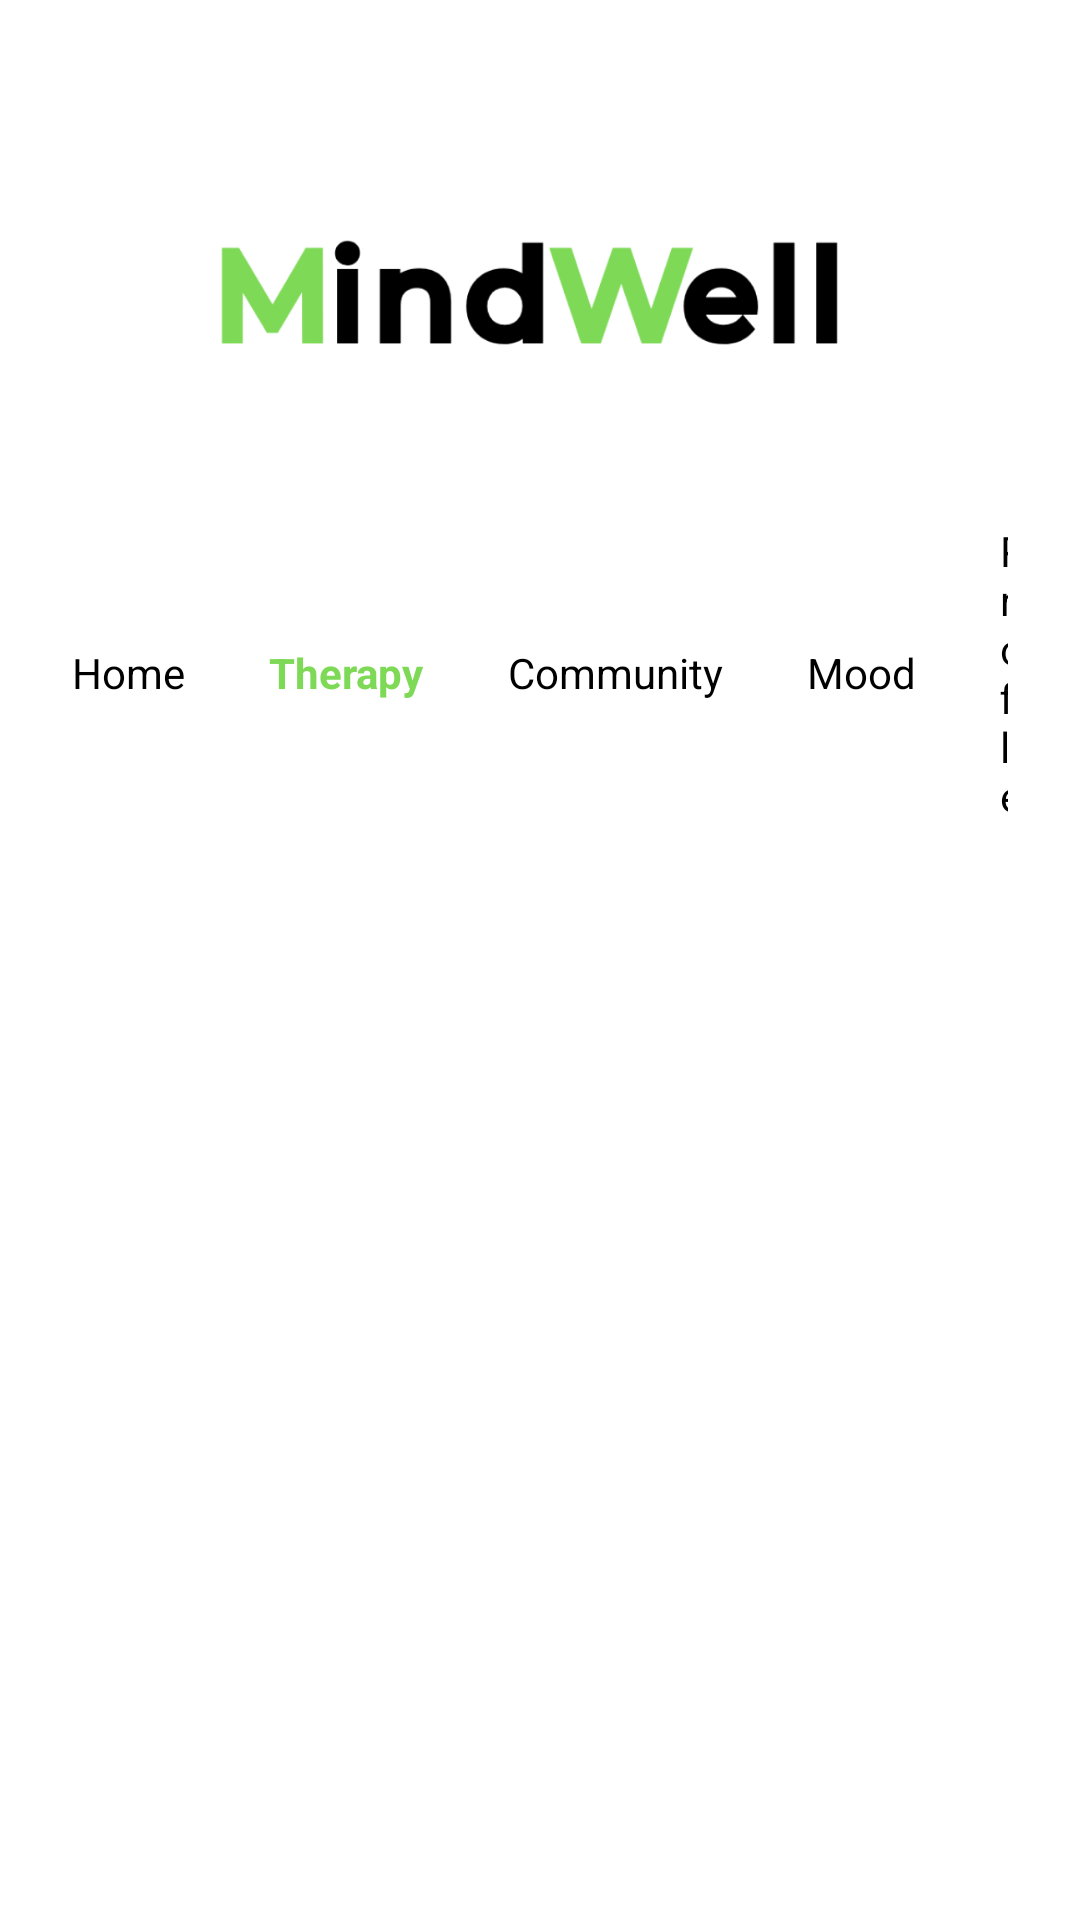

Produce the Android XML layout that renders to this screen, including the resource entries it uses.
<!-- AndroidManifest.xml: application theme Theme.MindWell -->
<!-- res/layout/activity_therapy_page.xml -->
<?xml version="1.0" encoding="utf-8"?>
<androidx.constraintlayout.widget.ConstraintLayout xmlns:android="http://schemas.android.com/apk/res/android"
    xmlns:app="http://schemas.android.com/apk/res-auto"
    xmlns:tools="http://schemas.android.com/tools"
    android:id="@+id/main"
    android:layout_width="match_parent"
    android:layout_height="match_parent"
    android:background="@color/white"
    tools:context=".TherapyPage">

    <LinearLayout
        android:id="@+id/nav_bar"
        android:layout_width="0dp"
        android:layout_height="wrap_content"
        android:layout_marginStart="10dp"
        android:layout_marginTop="30dp"
        android:layout_marginEnd="10dp"
        android:gravity="center"
        android:orientation="horizontal"
        app:layout_constraintEnd_toEndOf="parent"
        app:layout_constraintStart_toStartOf="parent"
        app:layout_constraintTop_toBottomOf="@+id/tv_logo">

        <TextView
            android:id="@+id/nav_home"
            android:layout_width="wrap_content"
            android:layout_height="wrap_content"
            android:padding="14dp"
            android:text="Home"
            android:textColor="@color/black" />

        <TextView
            android:id="@+id/nav_therapy"
            android:layout_width="wrap_content"
            android:layout_height="wrap_content"
            android:padding="14dp"
            android:text="Therapy"
            android:textColor="@color/green_button_color"
            android:textStyle="bold" />

        <TextView
            android:id="@+id/nav_community"
            android:layout_width="wrap_content"
            android:layout_height="wrap_content"
            android:padding="14dp"
            android:text="Community"
            android:textColor="@color/black" />

        <TextView
            android:id="@+id/nav_mood"
            android:layout_width="wrap_content"
            android:layout_height="wrap_content"
            android:padding="14dp"
            android:text="Mood"
            android:textColor="@color/black" />

        <TextView
            android:id="@+id/nav_profile"
            android:layout_width="wrap_content"
            android:layout_height="wrap_content"
            android:padding="14dp"
            android:text="Profile"
            android:textColor="@color/black" />
    </LinearLayout>

    <ImageView
        android:id="@+id/tv_logo"
        android:layout_width="236dp"
        android:layout_height="65dp"
        android:layout_marginTop="65dp"
        app:layout_constraintEnd_toEndOf="parent"
        app:layout_constraintHorizontal_bias="0.497"
        app:layout_constraintStart_toStartOf="parent"
        app:layout_constraintTop_toTopOf="parent"
        app:srcCompat="@drawable/short_logo" />

    <androidx.recyclerview.widget.RecyclerView
        android:id="@+id/recyclerViewDoctors"
        android:layout_width="0dp"
        android:layout_height="0dp"
        android:layout_marginTop="20dp"
        android:clipToPadding="false"
        android:paddingBottom="16dp"
        app:layout_constraintBottom_toBottomOf="parent"
        app:layout_constraintEnd_toEndOf="parent"
        app:layout_constraintStart_toStartOf="parent"
        app:layout_constraintTop_toBottomOf="@+id/nav_bar"
        tools:listitem="@layout/item_doctor" />
</androidx.constraintlayout.widget.ConstraintLayout>
<!-- res/layout/item_doctor.xml (included above) -->
<?xml version="1.0" encoding="utf-8"?>
<LinearLayout xmlns:android="http://schemas.android.com/apk/res/android"
    android:layout_width="match_parent"
    android:layout_height="wrap_content"
    android:orientation="vertical"
    android:padding="16dp"
    android:background="@color/green_button_color"
    android:layout_marginBottom="8dp"
    android:layout_marginHorizontal="16dp">

    <TextView
        android:id="@+id/tvDoctorName"
        android:layout_width="wrap_content"
        android:layout_height="wrap_content"
        android:textSize="20sp"
        android:textStyle="bold"
        android:textColor="@android:color/white" />

    <TextView
        android:id="@+id/tvDoctorSpecialty"
        android:layout_width="wrap_content"
        android:layout_height="wrap_content"
        android:textSize="16sp"
        android:textColor="@android:color/white" />
</LinearLayout>
<!-- resources referenced by this layout -->
<resources>
  <color name="black">#FF000000</color>
  <color name="green_button_color">#7ED957</color>
  <color name="white">#FFFFFFFF</color>
  <!-- drawable short_logo: png bitmap (drawable, 23427 bytes) -->
  <style name="Theme.MindWell" parent="Base.Theme.MindWell" />
  <style name="Base.Theme.MindWell" parent="Theme.Material3.DayNight.NoActionBar">
          
          
      </style>
</resources>
